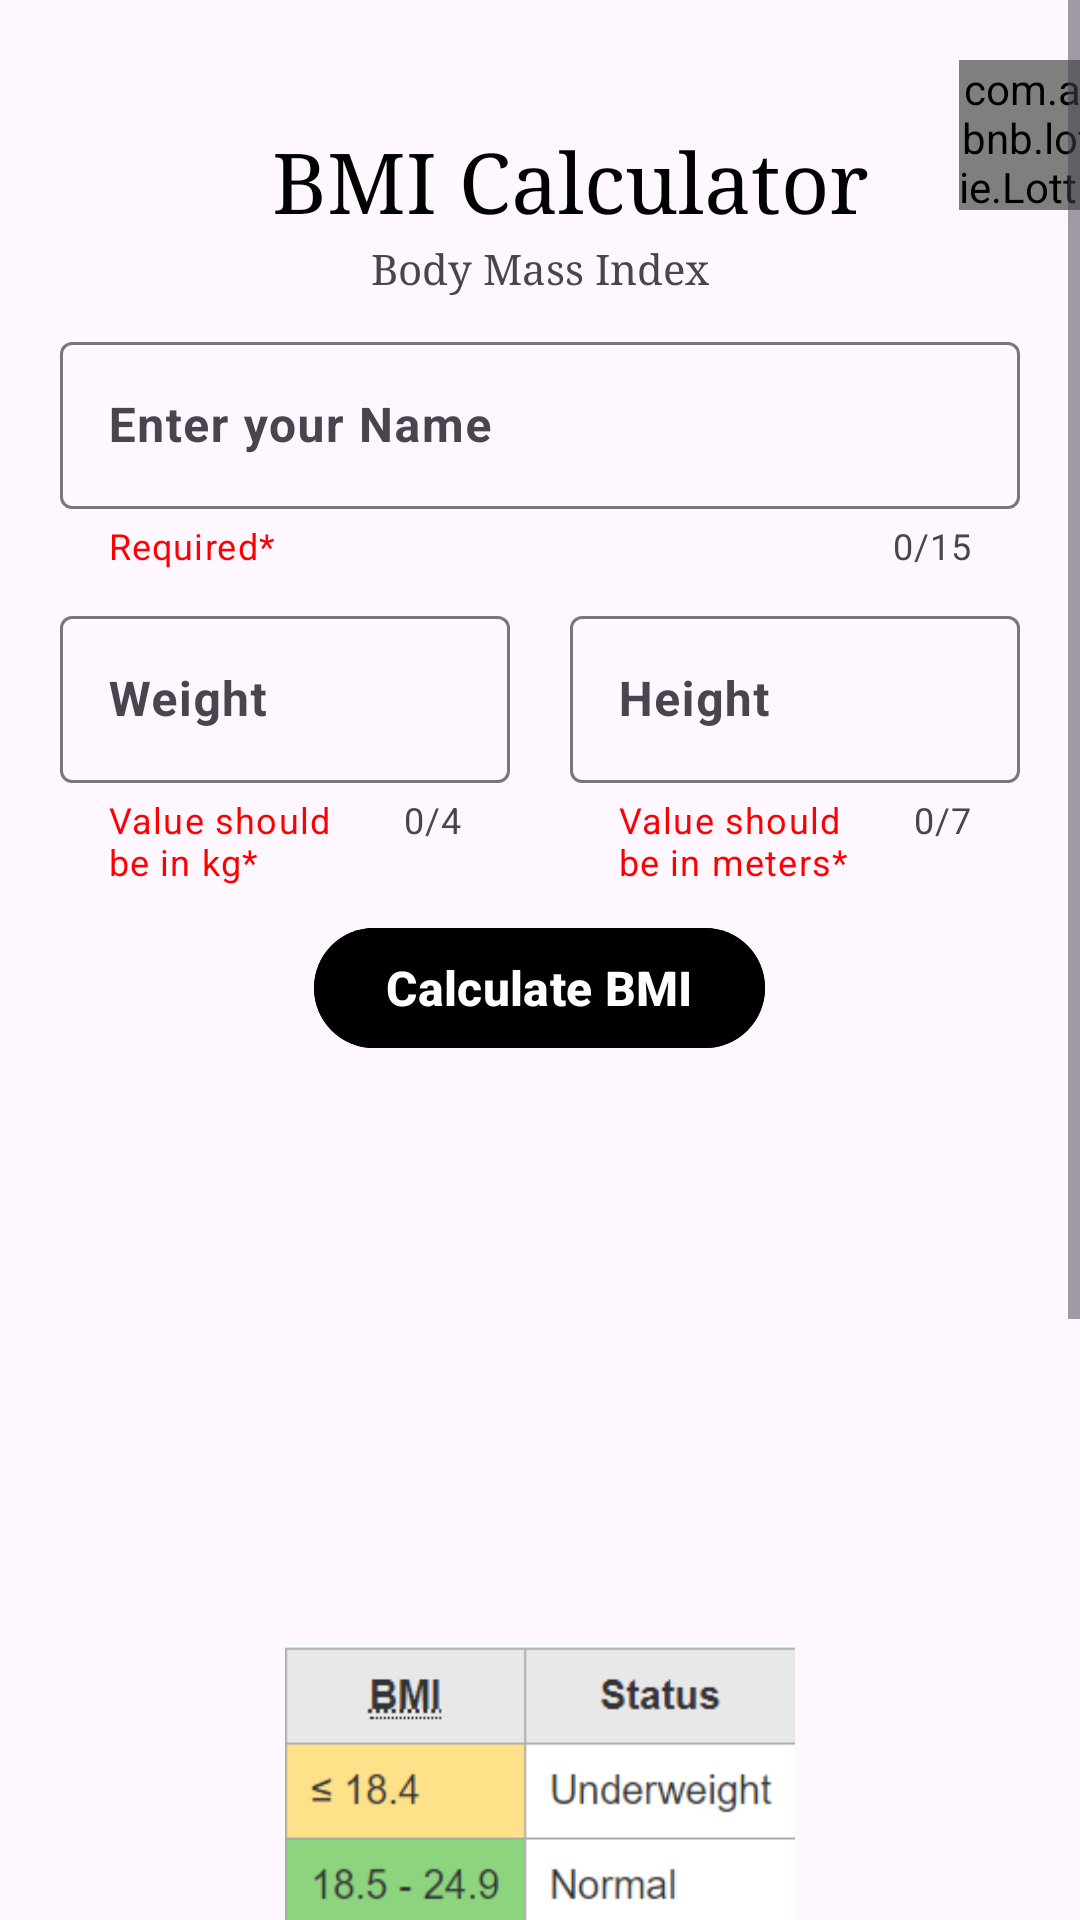

This screen was rendered from an Android layout file. Write that file and the resources it references.
<!-- AndroidManifest.xml: application theme Theme.ProjectAltar -->
<!-- res/layout/activity_bmi_calculator.xml -->
<?xml version="1.0" encoding="utf-8"?>
<ScrollView xmlns:android="http://schemas.android.com/apk/res/android"
    xmlns:app="http://schemas.android.com/apk/res-auto"
    xmlns:tools="http://schemas.android.com/tools"
    android:layout_width="match_parent"
    android:layout_height="match_parent"
    android:background="@drawable/appbackground">

    <LinearLayout
        android:layout_width="match_parent"
        android:layout_height="wrap_content"
        android:orientation="vertical">

        <LinearLayout
            android:layout_width="match_parent"
            android:layout_height="80dp"
            android:orientation="horizontal"
            android:gravity="center">

            <TextView
                android:layout_width="wrap_content"
                android:layout_height="wrap_content"
                android:text="BMI Calculator"
                android:gravity="center"
                android:textSize="28sp"
                android:layout_marginLeft="100dp"
                android:textColor="@color/black"
                android:layout_marginTop="20dp"
                android:fontFamily="serif"/>

            <com.airbnb.lottie.LottieAnimationView
                android:id="@+id/outputsHistory"
                android:layout_width="50dp"
                android:layout_height="50dp"
                app:lottie_rawRes="@raw/show"
                app:lottie_autoPlay="true"
                app:lottie_loop="true"
                android:layout_marginLeft="30dp"
                android:layout_marginTop="5dp"/>

        </LinearLayout>

        <TextView
            android:layout_width="match_parent"
            android:layout_height="wrap_content"
            android:text="Body Mass Index"
            android:gravity="center"
            android:fontFamily="serif"/>

        <com.google.android.material.textfield.TextInputLayout
            android:id="@+id/nameLayout"
            android:layout_width="match_parent"
            android:layout_height="wrap_content"
            android:layout_marginStart="20dp"
            android:layout_marginTop="10dp"
            android:layout_marginEnd="20dp"
            app:counterEnabled="true"
            app:counterMaxLength="15"
            app:endIconMode="clear_text"
            app:helperText="Required*"
            app:helperTextTextColor="@color/red"
            app:startIconDrawable="@drawable/baseline_person_24"
            app:hintTextColor="@color/black">

            <com.google.android.material.textfield.TextInputEditText
                android:id="@+id/nameValue"
                android:layout_width="match_parent"
                android:layout_height="wrap_content"
                android:maxLength="15"
                android:hint="Enter your Name"
                android:textStyle="bold"
                android:textColor="@color/black"
                android:inputType="text"
                android:clickable="true"
                android:focusable="true" />
        </com.google.android.material.textfield.TextInputLayout>

        <LinearLayout
            android:layout_width="match_parent"
            android:layout_height="wrap_content"
            android:orientation="horizontal">

            <com.google.android.material.textfield.TextInputLayout
                android:id="@+id/weightLayout"
                android:layout_width="0dp"
                android:layout_height="wrap_content"
                android:layout_weight="1"
                android:layout_marginStart="20dp"
                android:layout_marginTop="10dp"
                android:layout_marginEnd="10dp"
                app:counterEnabled="true"
                app:counterMaxLength="4"
                app:endIconMode="clear_text"
                app:helperText="Value should be in kg*"
                app:helperTextTextColor="@color/red"
                app:startIconDrawable="@drawable/baseline_person_24"
                app:hintTextColor="@color/black">

                <com.google.android.material.textfield.TextInputEditText
                    android:id="@+id/weightValue"
                    android:layout_width="match_parent"
                    android:layout_height="wrap_content"
                    android:maxLength="4"
                    android:hint="Weight"
                    android:textStyle="bold"
                    android:textColor="@color/black"
                    android:inputType="numberDecimal"
                    android:clickable="true"
                    android:focusable="true" />
            </com.google.android.material.textfield.TextInputLayout>

            <com.google.android.material.textfield.TextInputLayout
                android:id="@+id/heightLayout"
                android:layout_width="0dp"
                android:layout_height="wrap_content"
                android:layout_weight="1"
                android:layout_marginStart="10dp"
                android:layout_marginTop="10dp"
                android:layout_marginEnd="20dp"
                app:counterEnabled="true"
                app:counterMaxLength="7"
                app:endIconMode="clear_text"
                app:helperText="Value should be in meters*"
                app:helperTextTextColor="@color/red"
                app:startIconDrawable="@drawable/baseline_person_24"
                app:hintTextColor="@color/black">

                <com.google.android.material.textfield.TextInputEditText
                    android:id="@+id/heightValue"
                    android:layout_width="match_parent"
                    android:layout_height="wrap_content"
                    android:maxLength="7"
                    android:hint="Height"
                    android:textStyle="bold"
                    android:textColor="@color/black"
                    android:inputType="numberDecimal"
                    android:clickable="true"
                    android:focusable="true" />
            </com.google.android.material.textfield.TextInputLayout>

        </LinearLayout>


        <com.google.android.material.button.MaterialButton
            android:id="@+id/calculateButton"
            android:layout_width="wrap_content"
            android:layout_height="wrap_content"
            android:layout_gravity="center"
            android:layout_marginStart="10dp"
            android:layout_marginTop="10dp"
            android:layout_marginEnd="10dp"
            android:layout_marginBottom="10dp"
            android:backgroundTint="@color/black"
            android:text="Calculate BMI"
            android:textColor="@color/white"
            android:textSize="16sp"
            android:textStyle="bold"/>

        

        <TextView
            android:id="@+id/bmiResult"
            android:layout_width="match_parent"
            android:layout_height="wrap_content"
            android:layout_marginStart="20dp"
            android:layout_marginTop="20dp"
            android:layout_marginEnd="20dp"
            android:layout_marginBottom="5dp"
            android:fontFamily="serif"
            android:gravity="center"
            android:textColor="@color/black"
            android:textSize="24sp" />

        <TextView
            android:id="@+id/bmiCategory"
            android:layout_width="match_parent"
            android:layout_height="wrap_content"
            android:textSize="14sp"
            android:gravity="center"
            android:textColor="@color/black" />

        <TextView
            android:id="@+id/bmiUpdate"
            android:layout_marginLeft="15dp"
            android:layout_marginRight="15dp"
            android:layout_marginTop="20dp"
            android:layout_width="match_parent"
            android:layout_height="wrap_content"
            android:textSize="14sp"
            android:gravity="center"
            android:textColor="@color/black" />

        <TextView
            android:id="@+id/categoryUpdate"
            android:layout_marginLeft="15dp"
            android:layout_marginRight="15dp"
            android:layout_width="match_parent"
            android:layout_height="wrap_content"
            android:textSize="14sp"
            android:gravity="center"
            android:textColor="@color/black" />

        <TextView
            android:id="@+id/previousResultTextView"
            android:layout_marginLeft="15dp"
            android:layout_marginRight="15dp"
            android:layout_width="match_parent"
            android:layout_height="wrap_content"
            android:textSize="14sp"
            android:gravity="center"
            android:textColor="@color/black"/>

        <ImageView
            android:layout_width="170dp"
            android:layout_height="170dp"
            android:src="@drawable/bmichart"
            android:layout_gravity="center"
            android:layout_marginTop="27dp"/>

        <TextView
            android:layout_width="match_parent"
            android:layout_height="wrap_content"
            android:text="Table 1: CDC Adult BMI Categories | CalculatorSoup"
            android:textColor="@color/black"
            android:gravity="center"
            android:textStyle="bold"
            android:fontFamily="serif"/>

        <TextView
            android:layout_width="match_parent"
            android:layout_height="wrap_content"
            android:textColor="@color/black"
            android:textSize="12sp"
            android:layout_marginLeft="15dp"
            android:layout_marginRight="15dp"
            android:gravity="start"
            android:textStyle="bold"
            android:fontFamily="serif"
            android:text="@string/Bmi_FigureOne_Statement"/>

        <TextView
            android:layout_width="match_parent"
            android:layout_height="wrap_content"
            android:textColor="@color/black"
            android:textSize="12sp"
            android:layout_marginTop="10dp"
            android:layout_marginLeft="30dp"
            android:layout_marginRight="30dp"
            android:gravity="start"
            android:textStyle="bold"
            android:fontFamily="serif"
            android:text="@string/Bmi_Condition_Statement"/>

    </LinearLayout>
</ScrollView>
<!-- resources referenced by this layout -->
<resources>
  <color name="black">#FF000000</color>
  <color name="red">#FF0000</color>
  <color name="white">#FFFFFFFF</color>
  <!-- drawable bmichart: png bitmap (drawable, 15649 bytes) -->
  <string name="BMI_Statement">The Body Mass Index (BMI) Calculator can be used to calculate BMI value and corresponding weight status while taking age into consideration.</string>
  <string name="Bmi_Condition_Statement">• If your BMI is less than 18.5, it falls within the underweight range.\n • If your BMI is 18.5 to &lt; 25, it falls within the healthy weight range.\n • If your BMI is 25.0 to &lt; 30, it falls within the overweight range.\n • If your BMI is 30.0 or higher, it falls within the obesity range.\n</string>
  <string name="Bmi_FigureOne_Statement">According to Defining Adult Overweight and Obesity, 2022, figure 1 shows the following criteria to determine your BMI output:</string>
  <style name="Theme.ProjectAltar" parent="Base.Theme.ProjectAltar" />
  <style name="Base.Theme.ProjectAltar" parent="Theme.Material3.DayNight.NoActionBar">
          
           <item name="colorPrimary">@color/black</item>
      </style>
</resources>
